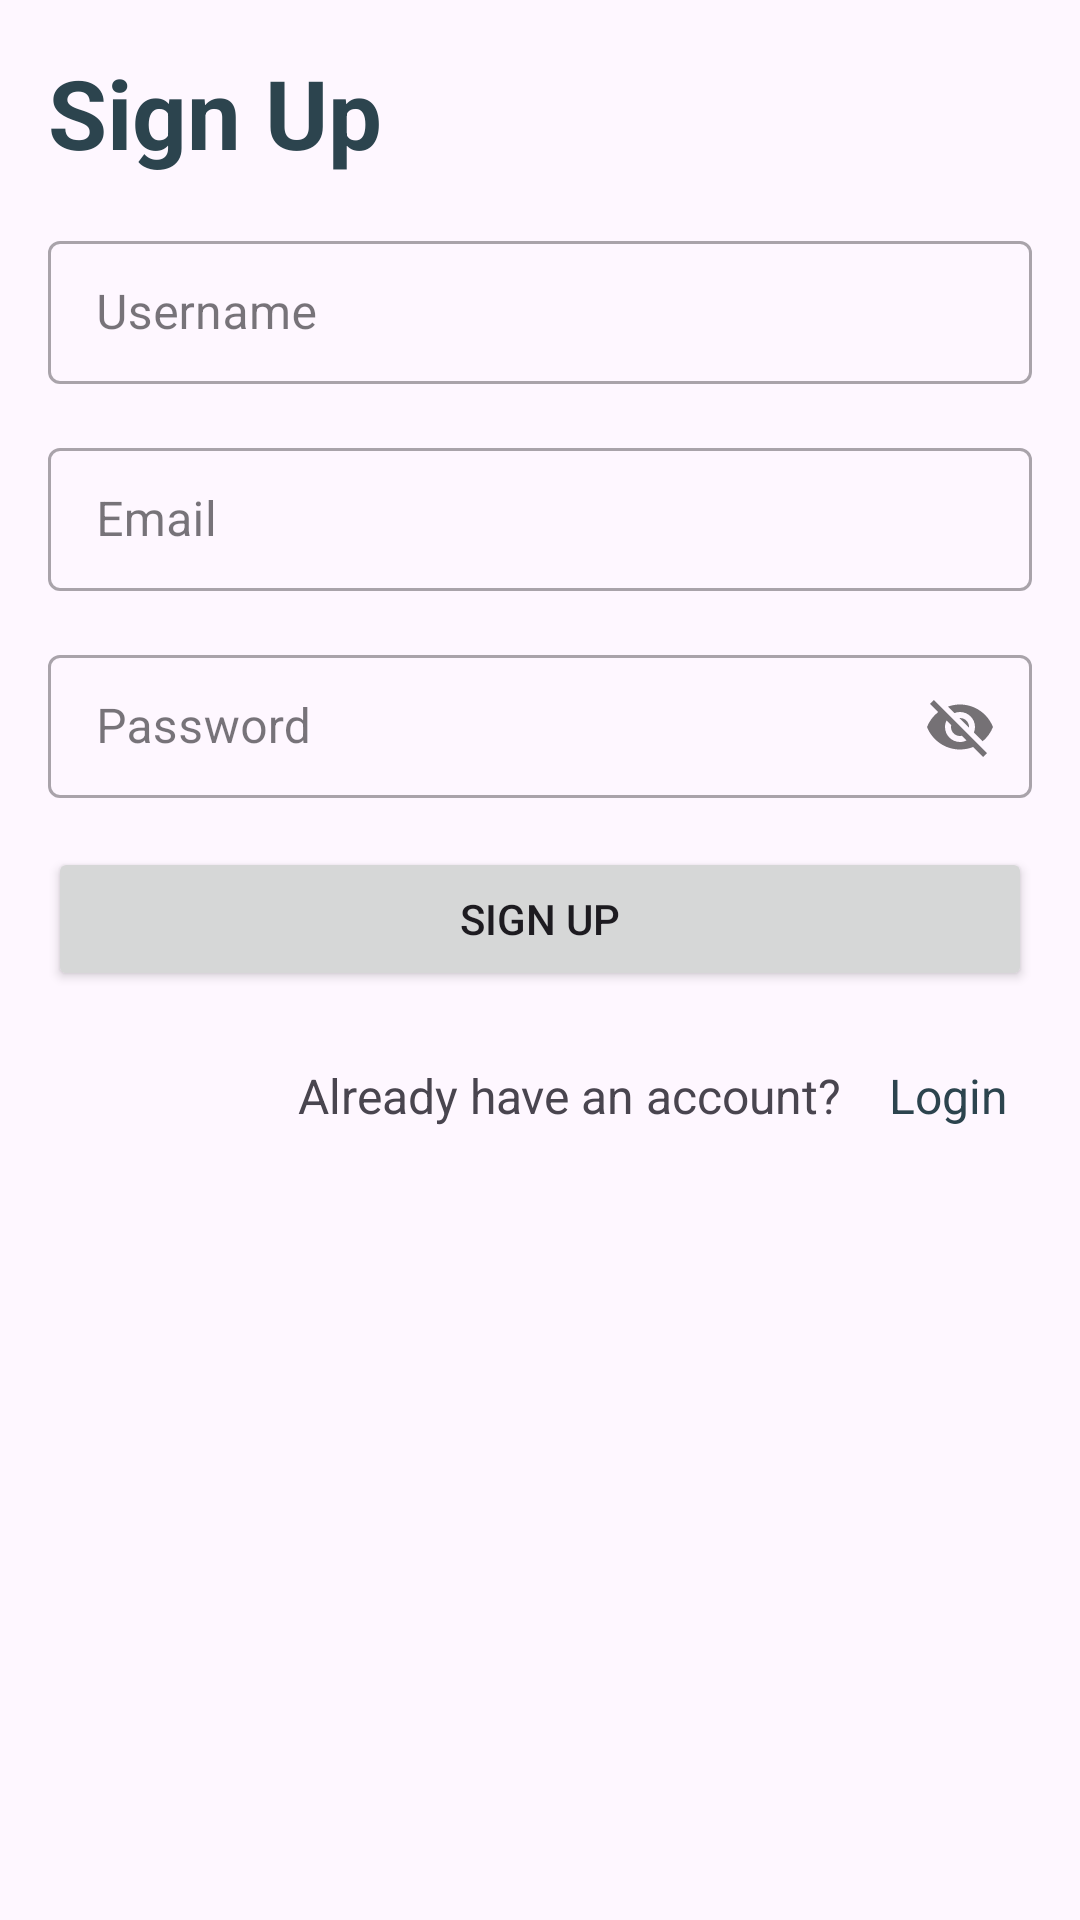

Here is an Android app screen rendered from its layout file. Give the layout XML and the strings, colors and styles it references.
<!-- AndroidManifest.xml: application theme Theme.ShareSpace -->
<!-- res/layout/activity_signup.xml -->
<ScrollView
    xmlns:android="http://schemas.android.com/apk/res/android"
    xmlns:app="http://schemas.android.com/apk/res-auto"
    xmlns:tools="http://schemas.android.com/tools"
    android:layout_width="match_parent"
    android:layout_height="match_parent"
    tools:context=".Signup">
    <LinearLayout
        android:layout_width="match_parent"
        android:layout_height="match_parent"
        android:orientation="vertical">

        <RelativeLayout
            android:layout_width="match_parent"
            android:layout_height="match_parent"
            >




            <LinearLayout
                android:layout_width="match_parent"
                android:layout_height="match_parent"
                android:padding="16dp"
                android:orientation="vertical"
                >

                <TextView
                    android:layout_width="wrap_content"
                    android:layout_height="wrap_content"
                    android:text="Sign Up"
                    android:textColor="@color/black_text"
                    android:textSize="32sp"
                    android:textStyle="bold" />

                <com.google.android.material.textfield.TextInputLayout
                    android:layout_width="match_parent"
                    android:layout_height="wrap_content"
                    android:hint="Username"
                    android:layout_marginTop="16dp"
                    style="@style/Widget.MaterialComponents.TextInputLayout.OutlinedBox.Dense">

                    <com.google.android.material.textfield.TextInputEditText
                        android:id="@+id/et_username"
                        android:inputType="textEmailAddress"
                        android:layout_width="match_parent"
                        android:layout_height="wrap_content" />

                </com.google.android.material.textfield.TextInputLayout>

                <com.google.android.material.textfield.TextInputLayout
                    android:layout_width="match_parent"
                    android:layout_height="wrap_content"
                    android:hint="Email"
                    android:layout_marginTop="16dp"
                    style="@style/Widget.MaterialComponents.TextInputLayout.OutlinedBox.Dense">

                    <com.google.android.material.textfield.TextInputEditText
                        android:id="@+id/et_email"
                        android:inputType="textEmailAddress"
                        android:layout_width="match_parent"
                        android:layout_height="wrap_content" />

                </com.google.android.material.textfield.TextInputLayout>

                <com.google.android.material.textfield.TextInputLayout
                    android:layout_width="match_parent"
                    android:layout_height="wrap_content"
                    android:hint="Password"
                    app:passwordToggleEnabled="true"
                    android:layout_marginTop="16dp"
                    style="@style/Widget.MaterialComponents.TextInputLayout.OutlinedBox.Dense">

                    <com.google.android.material.textfield.TextInputEditText
                        android:id="@+id/et_password"
                        android:layout_width="match_parent"
                        android:layout_height="wrap_content" />

                </com.google.android.material.textfield.TextInputLayout>

                <Button
                    android:id="@+id/btn_sign_up"
                    android:layout_width="match_parent"
                    android:layout_height="wrap_content"
                    android:text="Sign Up"
                    android:layout_marginTop="16dp" />

                <LinearLayout
                    android:layout_width="match_parent"
                    android:layout_height="wrap_content"
                    android:layout_marginTop="16dp"
                    android:gravity="end">

                    <TextView
                        android:layout_width="wrap_content"
                        android:layout_height="wrap_content"
                        android:layout_gravity="center"
                        android:padding="8dp"
                        android:text="Already have an account?"
                        android:textStyle="normal"
                        android:textSize="16sp" />

                    <TextView
                        android:id="@+id/tv_login"
                        android:layout_width="wrap_content"
                        android:layout_height="wrap_content"
                        android:layout_gravity="center"
                        android:paddingHorizontal="8dp"
                        android:paddingVertical="4dp"
                        android:clickable="true"
                        android:foreground="?attr/selectableItemBackground"
                        android:text="Login"
                        android:textColor="@color/black_text"
                        android:textStyle="normal"
                        android:textSize="16sp" />

                </LinearLayout>

            </LinearLayout>


        </RelativeLayout>

    </LinearLayout>

</ScrollView>
<!-- resources referenced by this layout -->
<resources>
  <color name="black_text">#2C444E</color>
  <style name="Theme.ShareSpace" parent="Base.Theme.ShareSpace" />
  <style name="Base.Theme.ShareSpace" parent="Theme.Material3.DayNight.NoActionBar">
          <item name="colorPrimary">@color/primary</item>
          <item name="colorPrimaryVariant">@color/primary</item>
          <item name="colorOnPrimary">@color/white</item>
          
          <item name="colorSecondary">@color/primary</item>
          <item name="colorSecondaryVariant">@color/primary</item>
          <item name="colorOnSecondary">@color/black</item>
          
          <item name="android:statusBarColor">@color/all_bg</item>
          <item name="android:windowLightStatusBar">true</item>
          <item name="android:navigationBarColor">@color/card_view_bg</item>
      </style>
  <color name="primary">#FFC801</color>
  <color name="white">#FFFFFF</color>
  <color name="black">#000000</color>
  <color name="all_bg">#FFFFFF</color>
  <color name="card_view_bg">#FBFBFB</color>
</resources>
